Dataset: WPLDD (GitHub, Jack-2486/ACSE). Classes: blight, septoria, healthy, leaf rust.

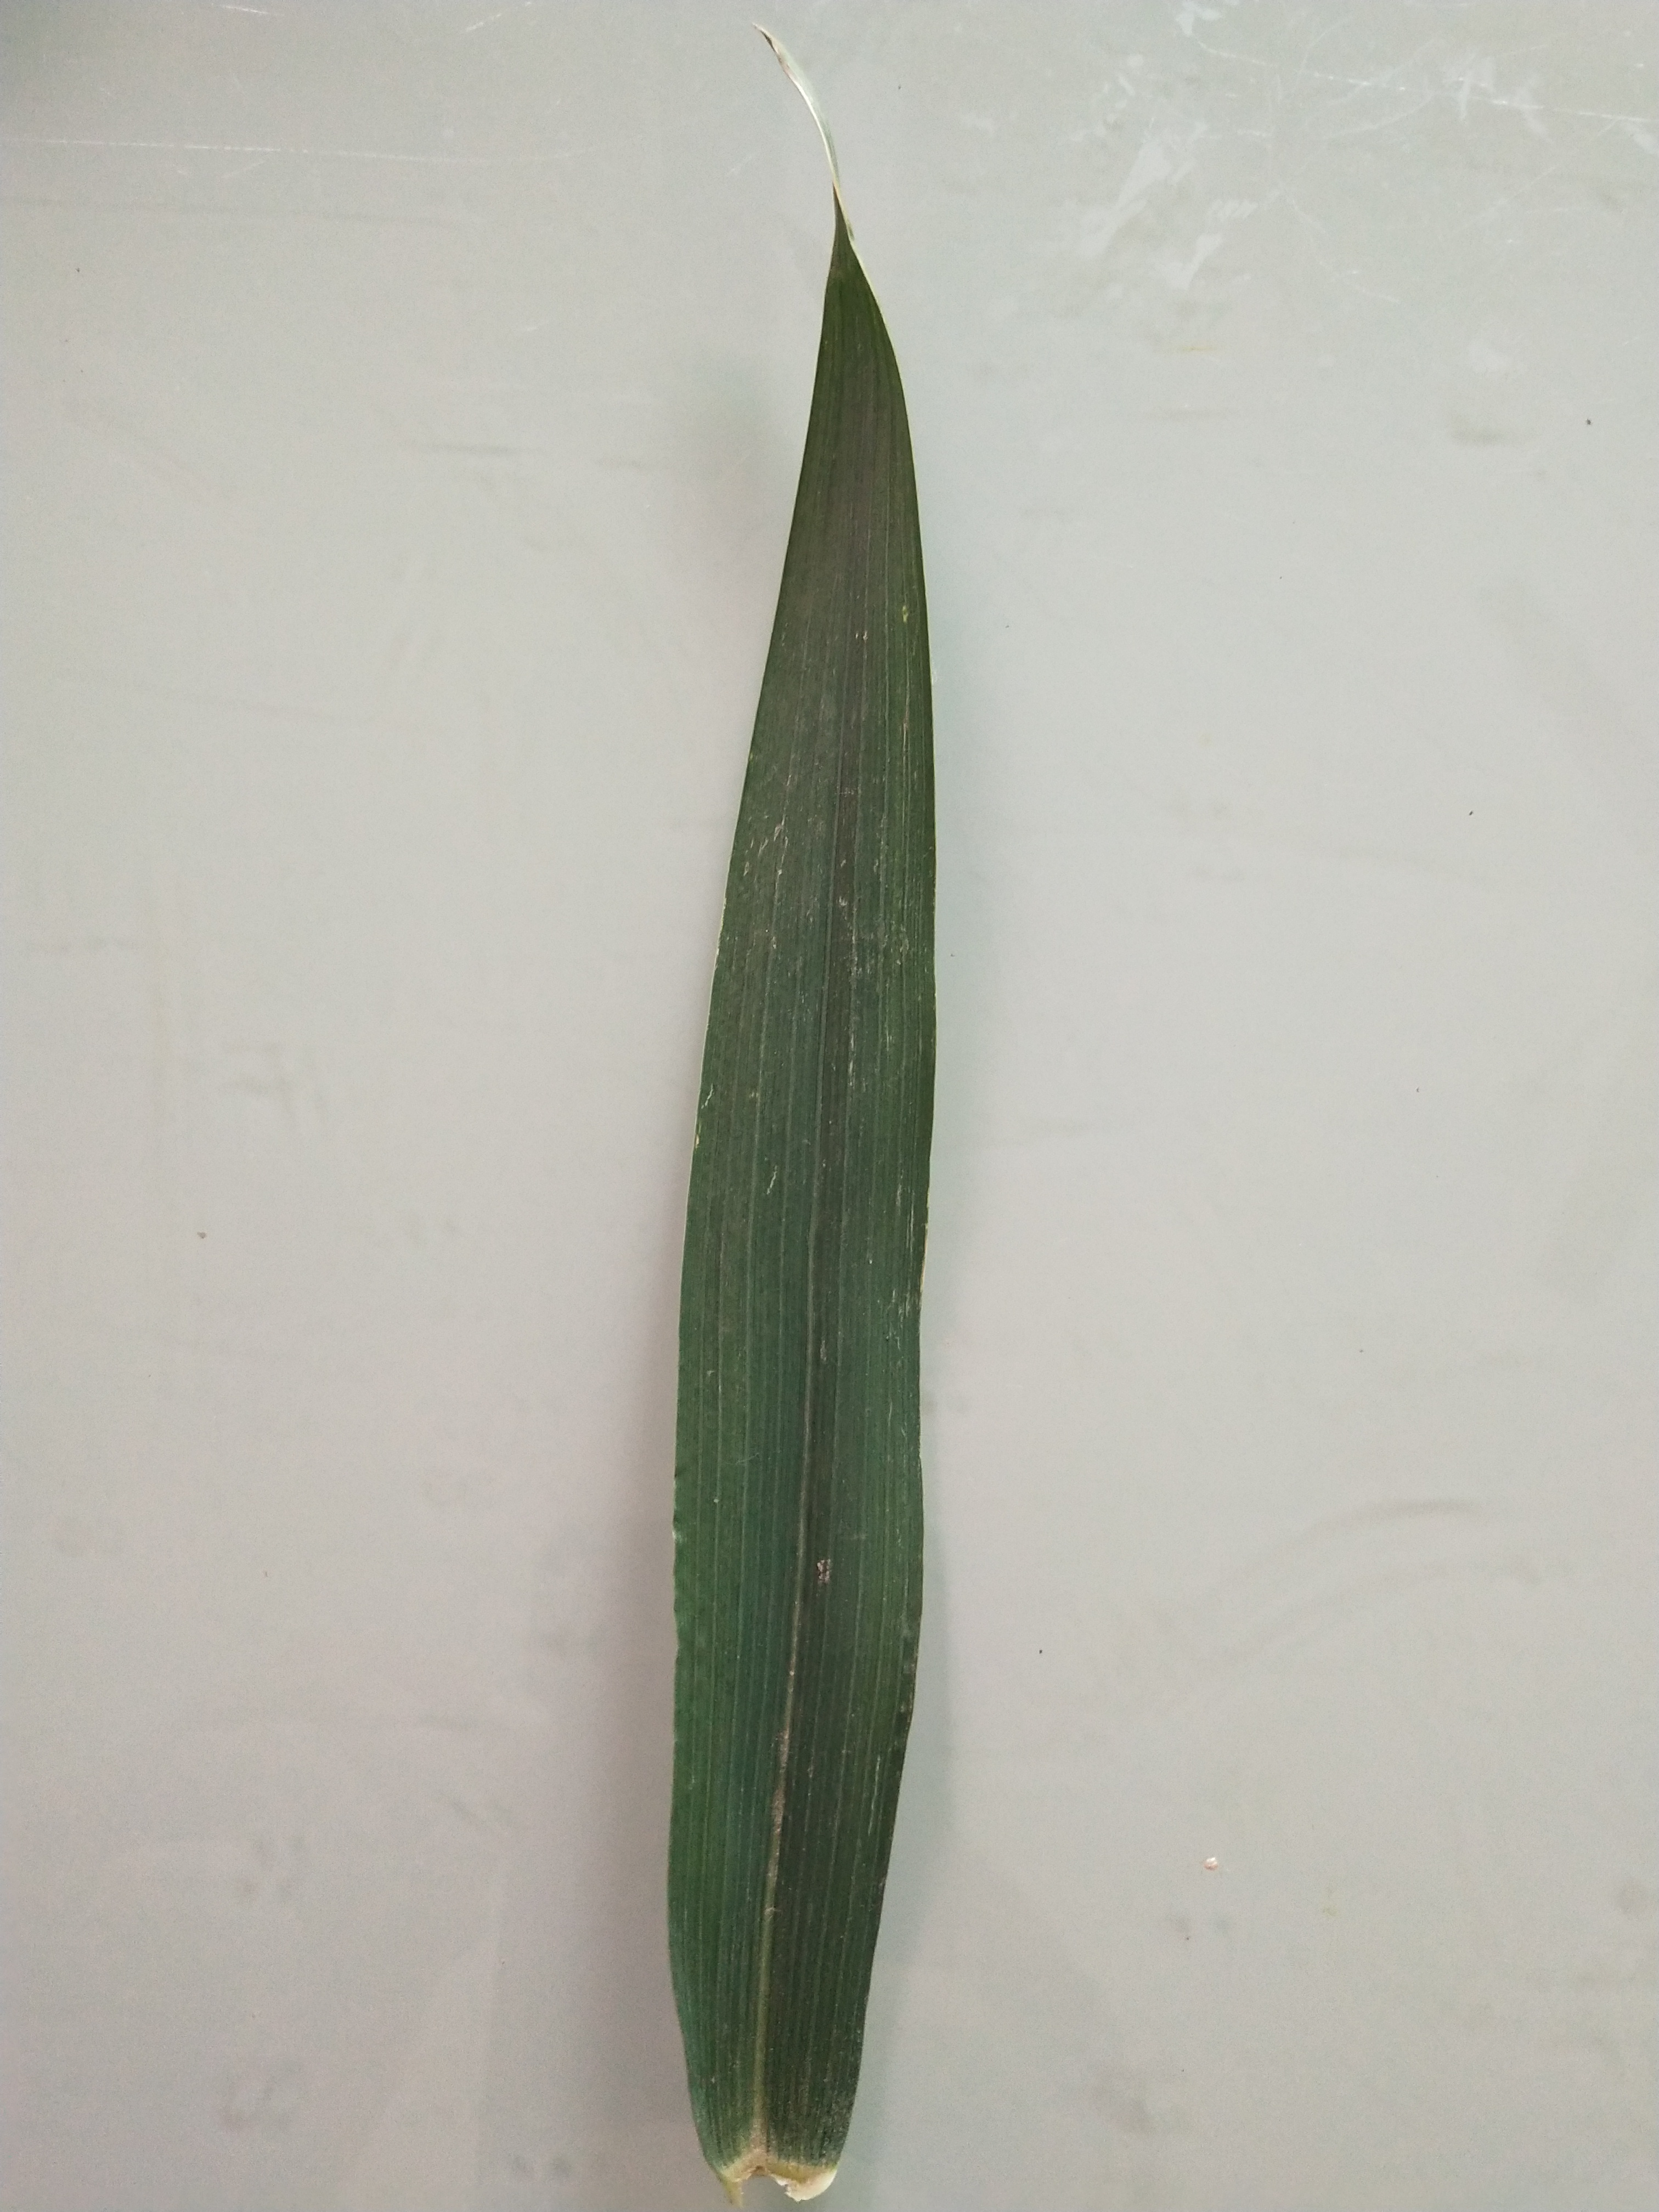
Label: healthy

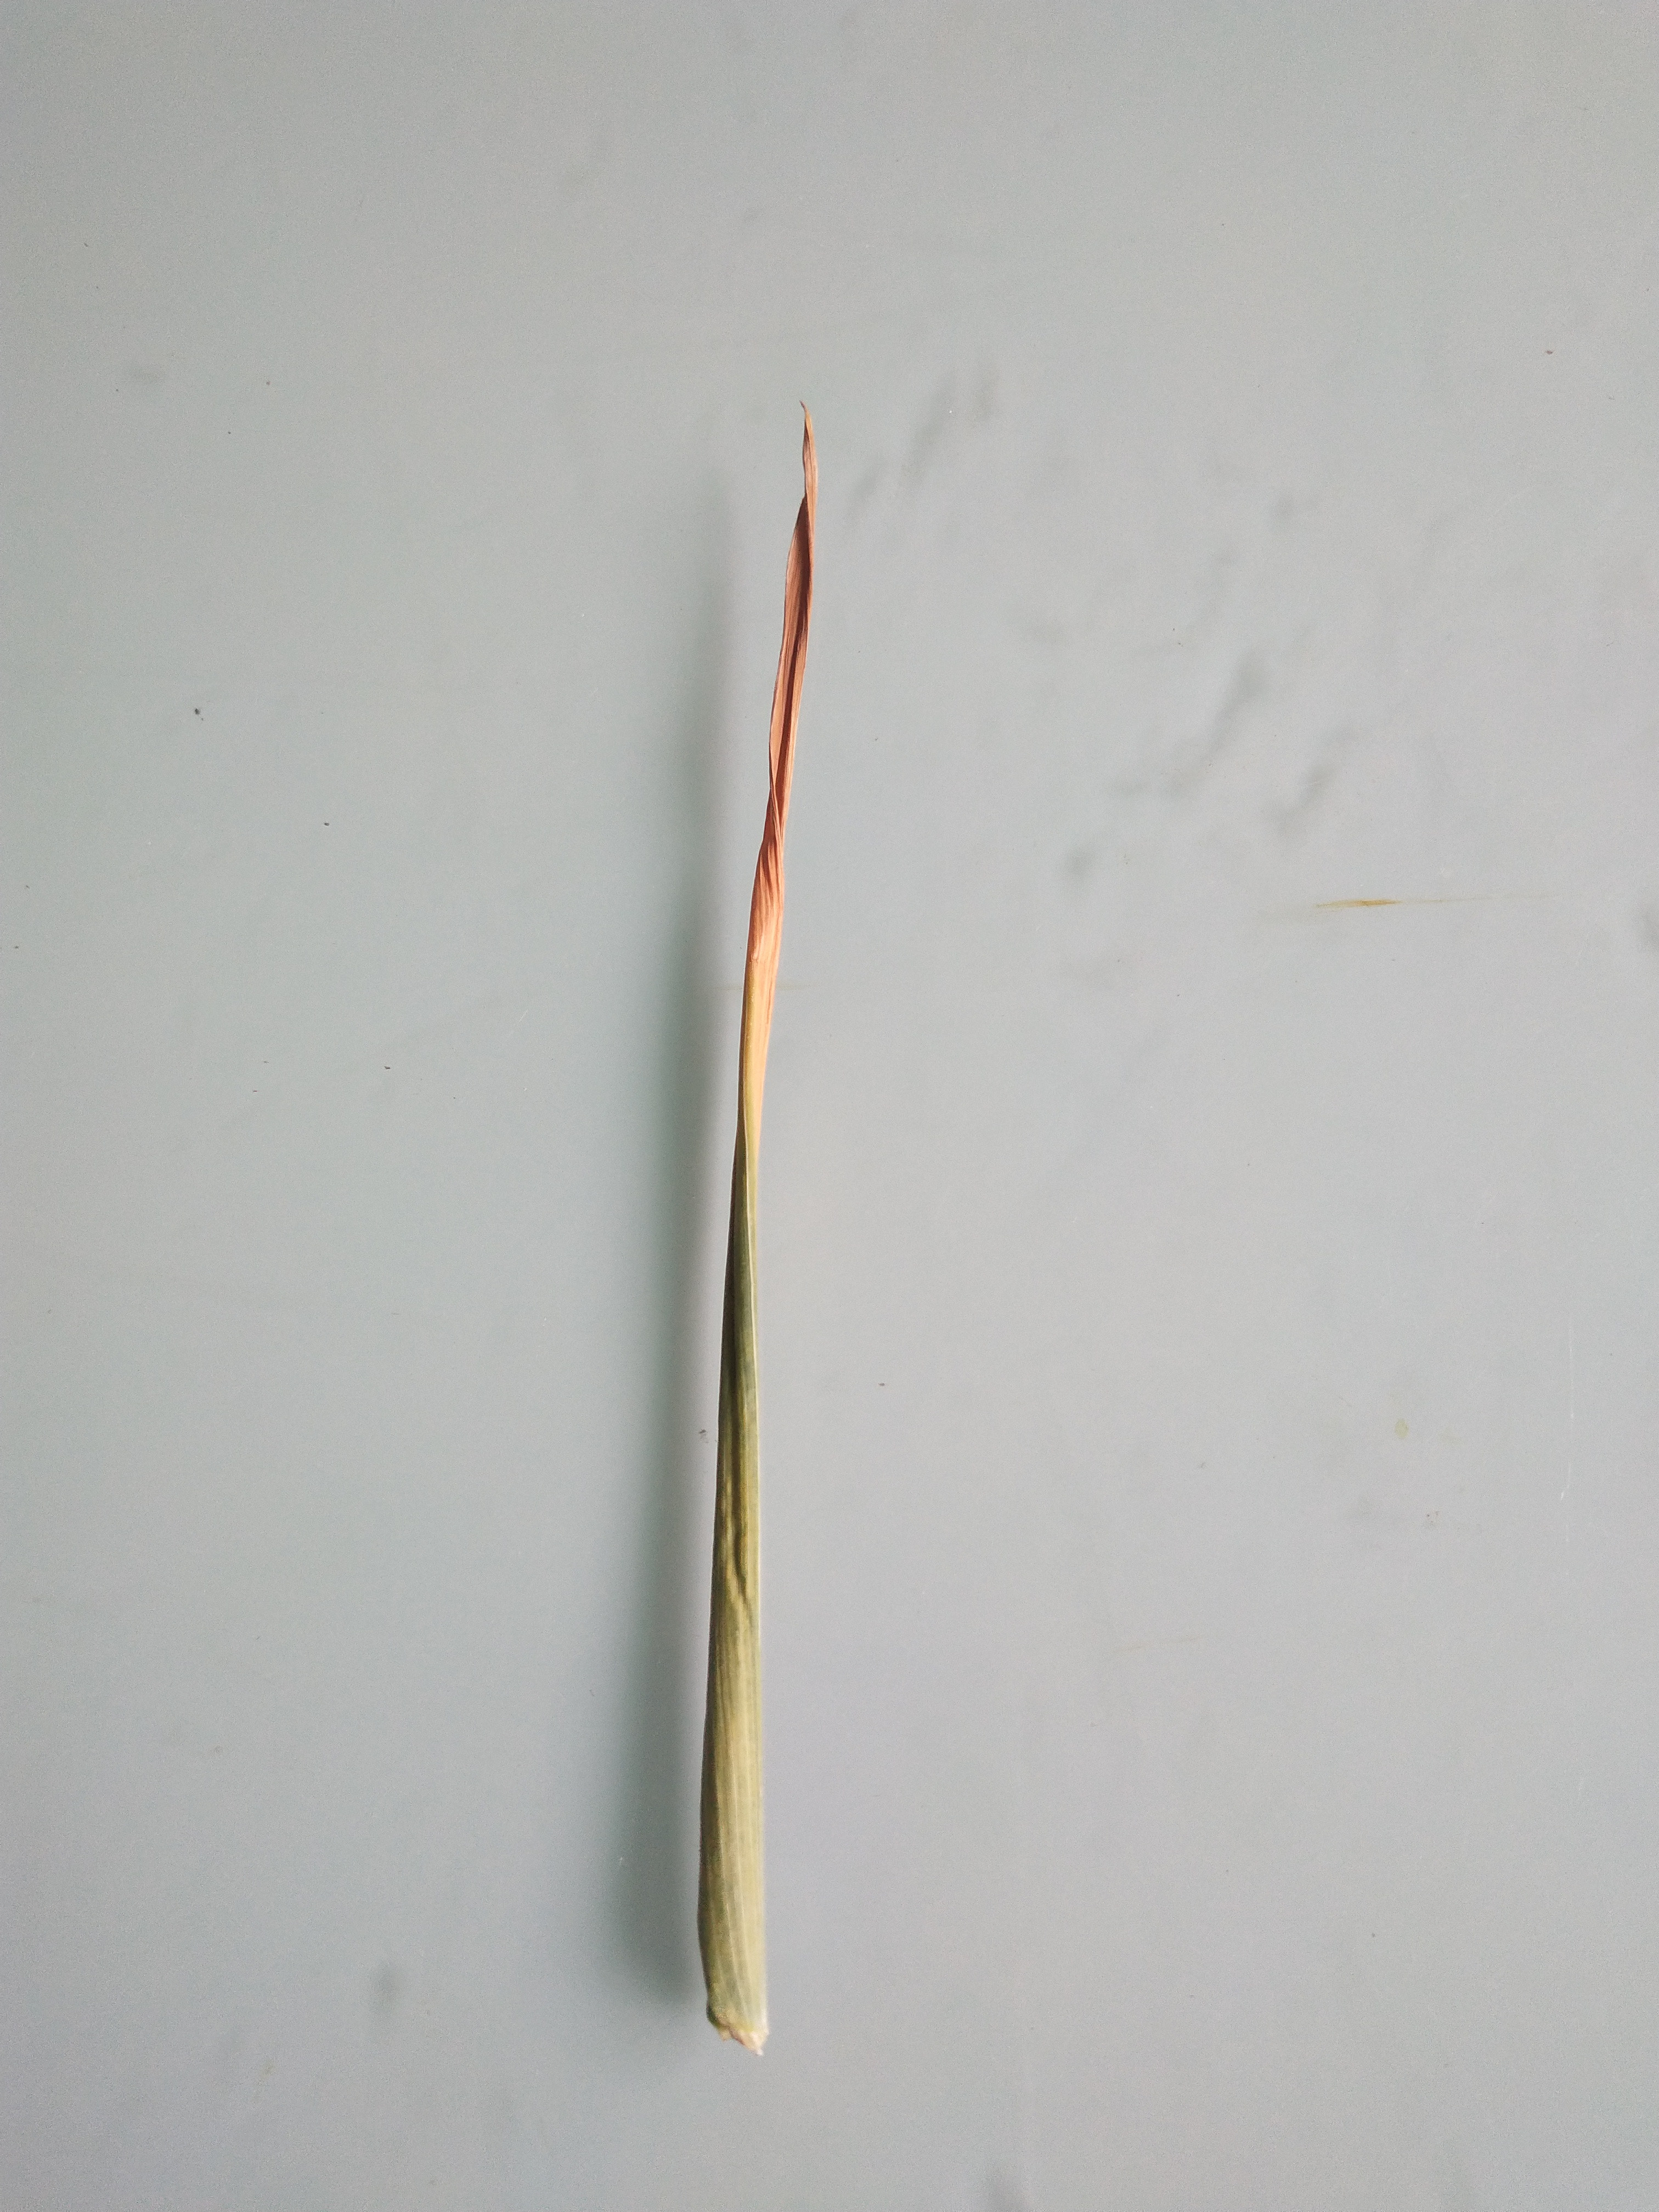
Label: blight

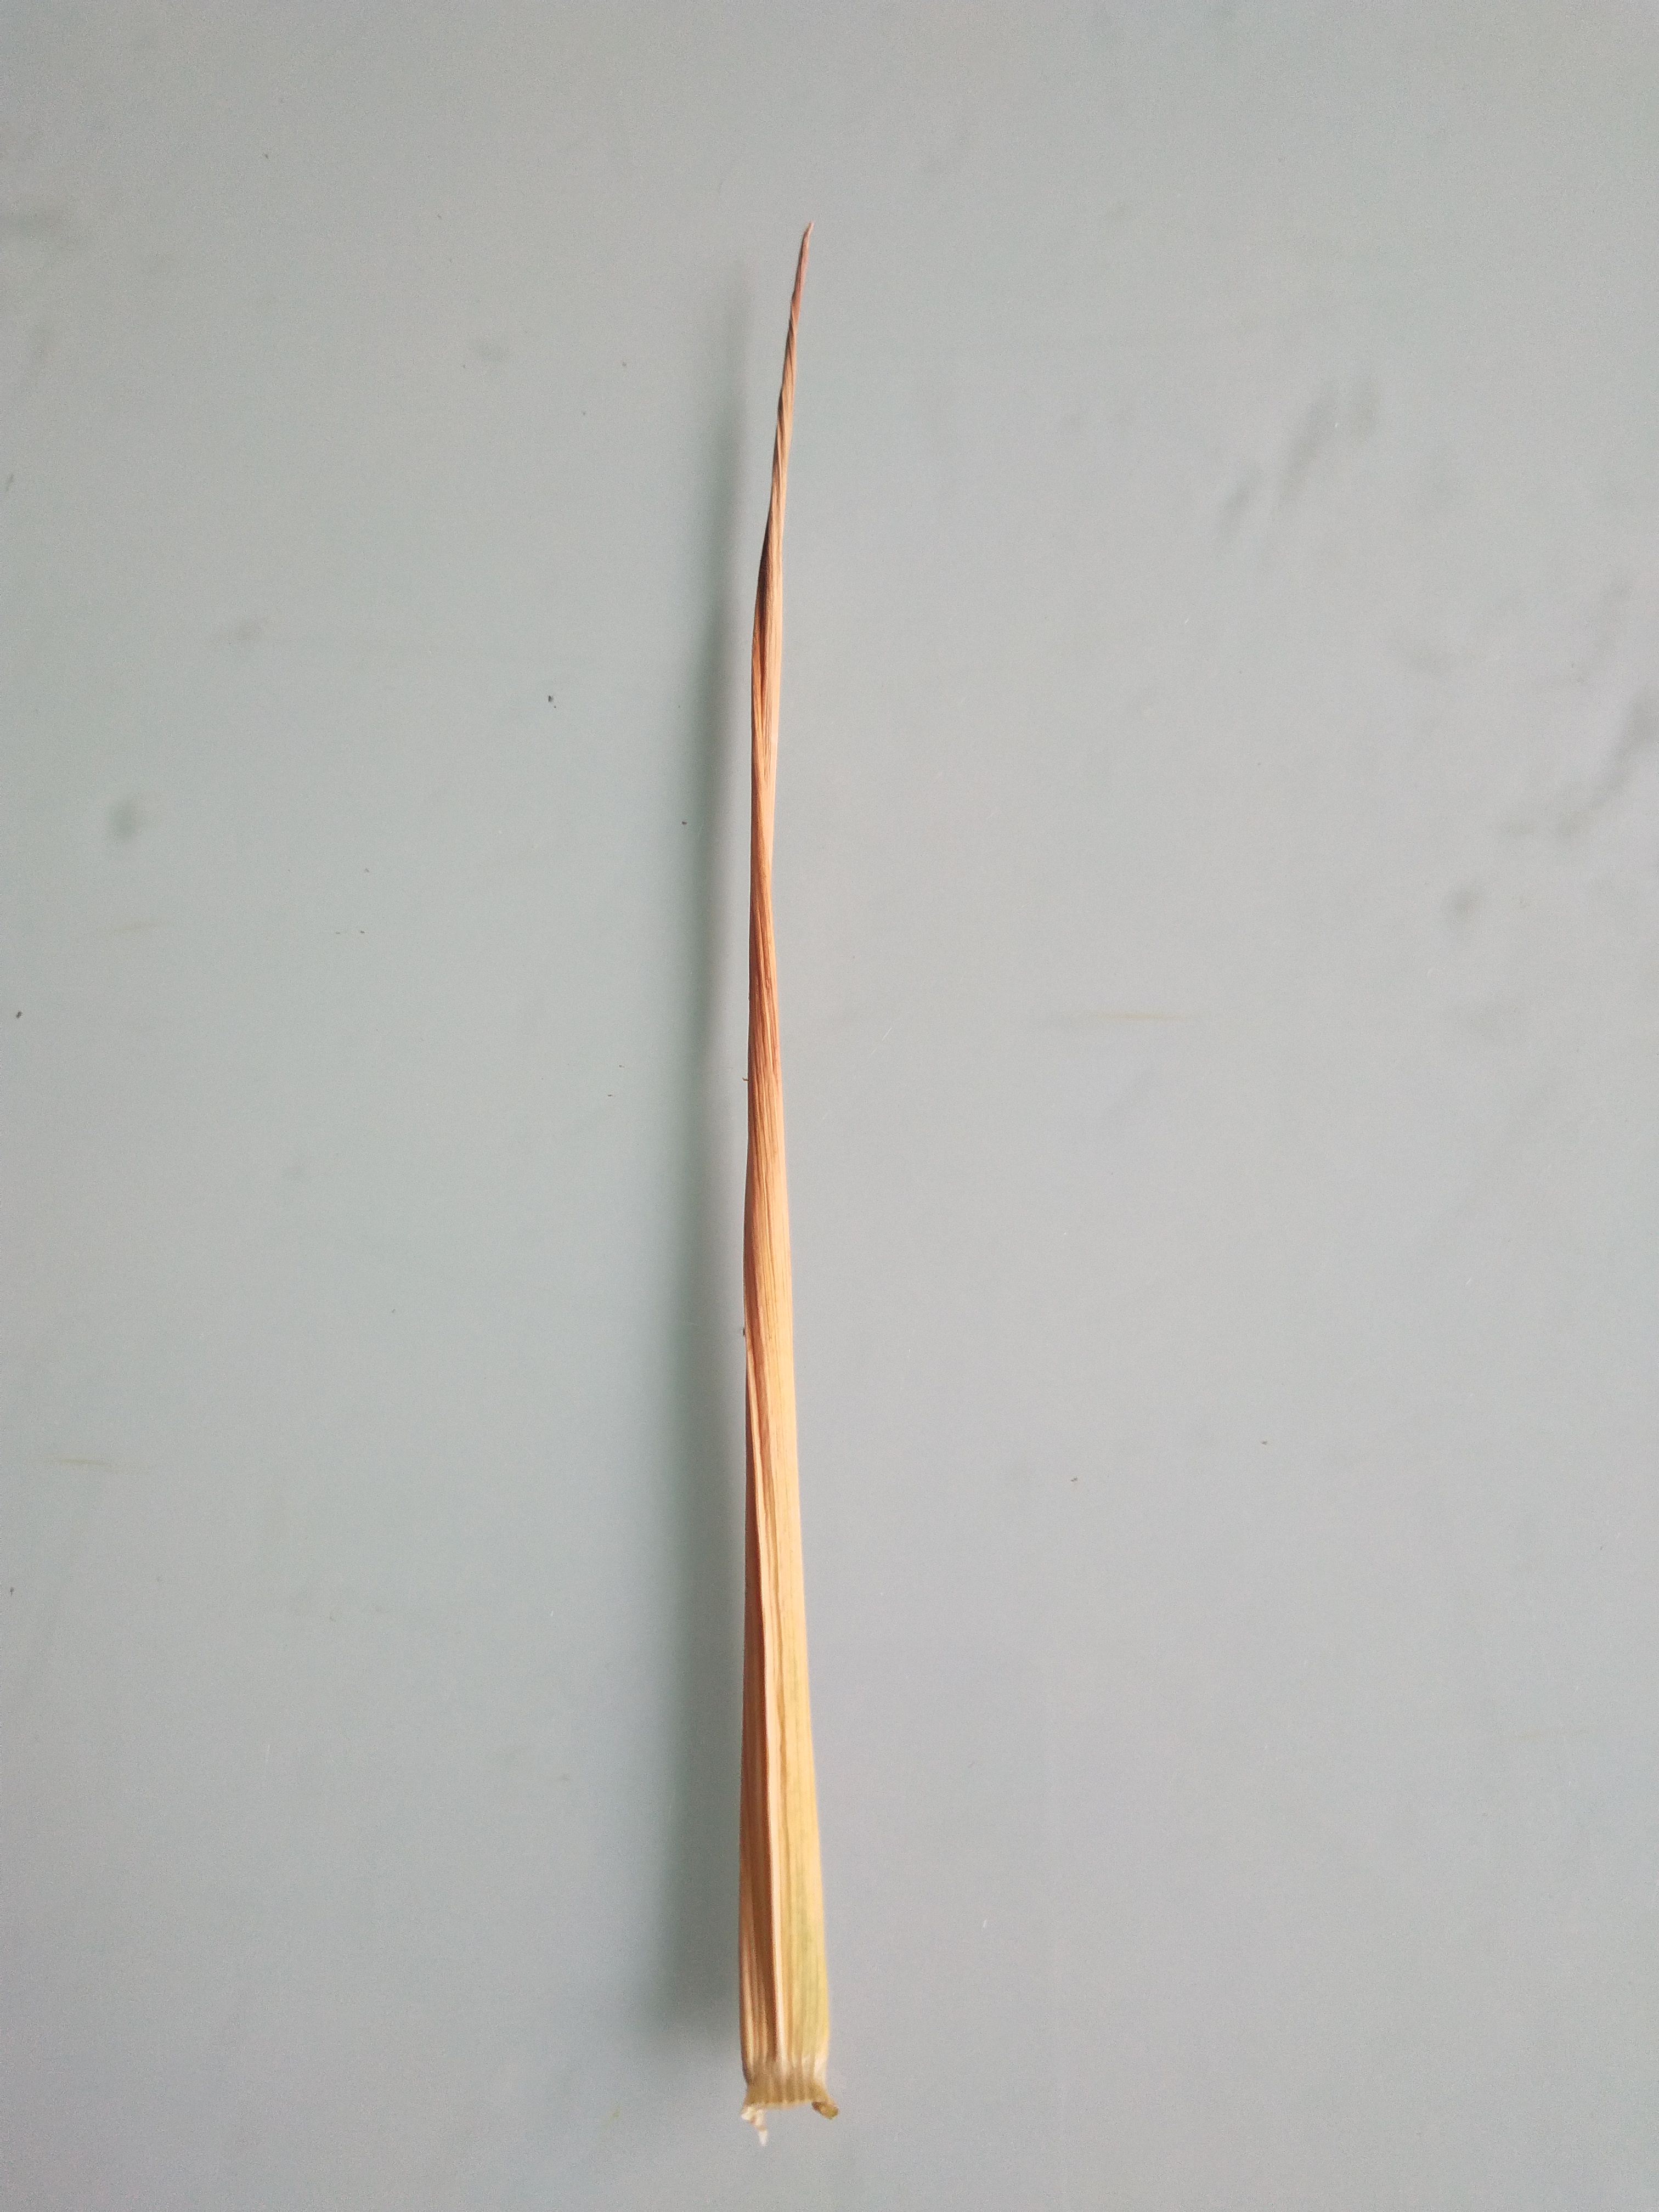
Label: septoria

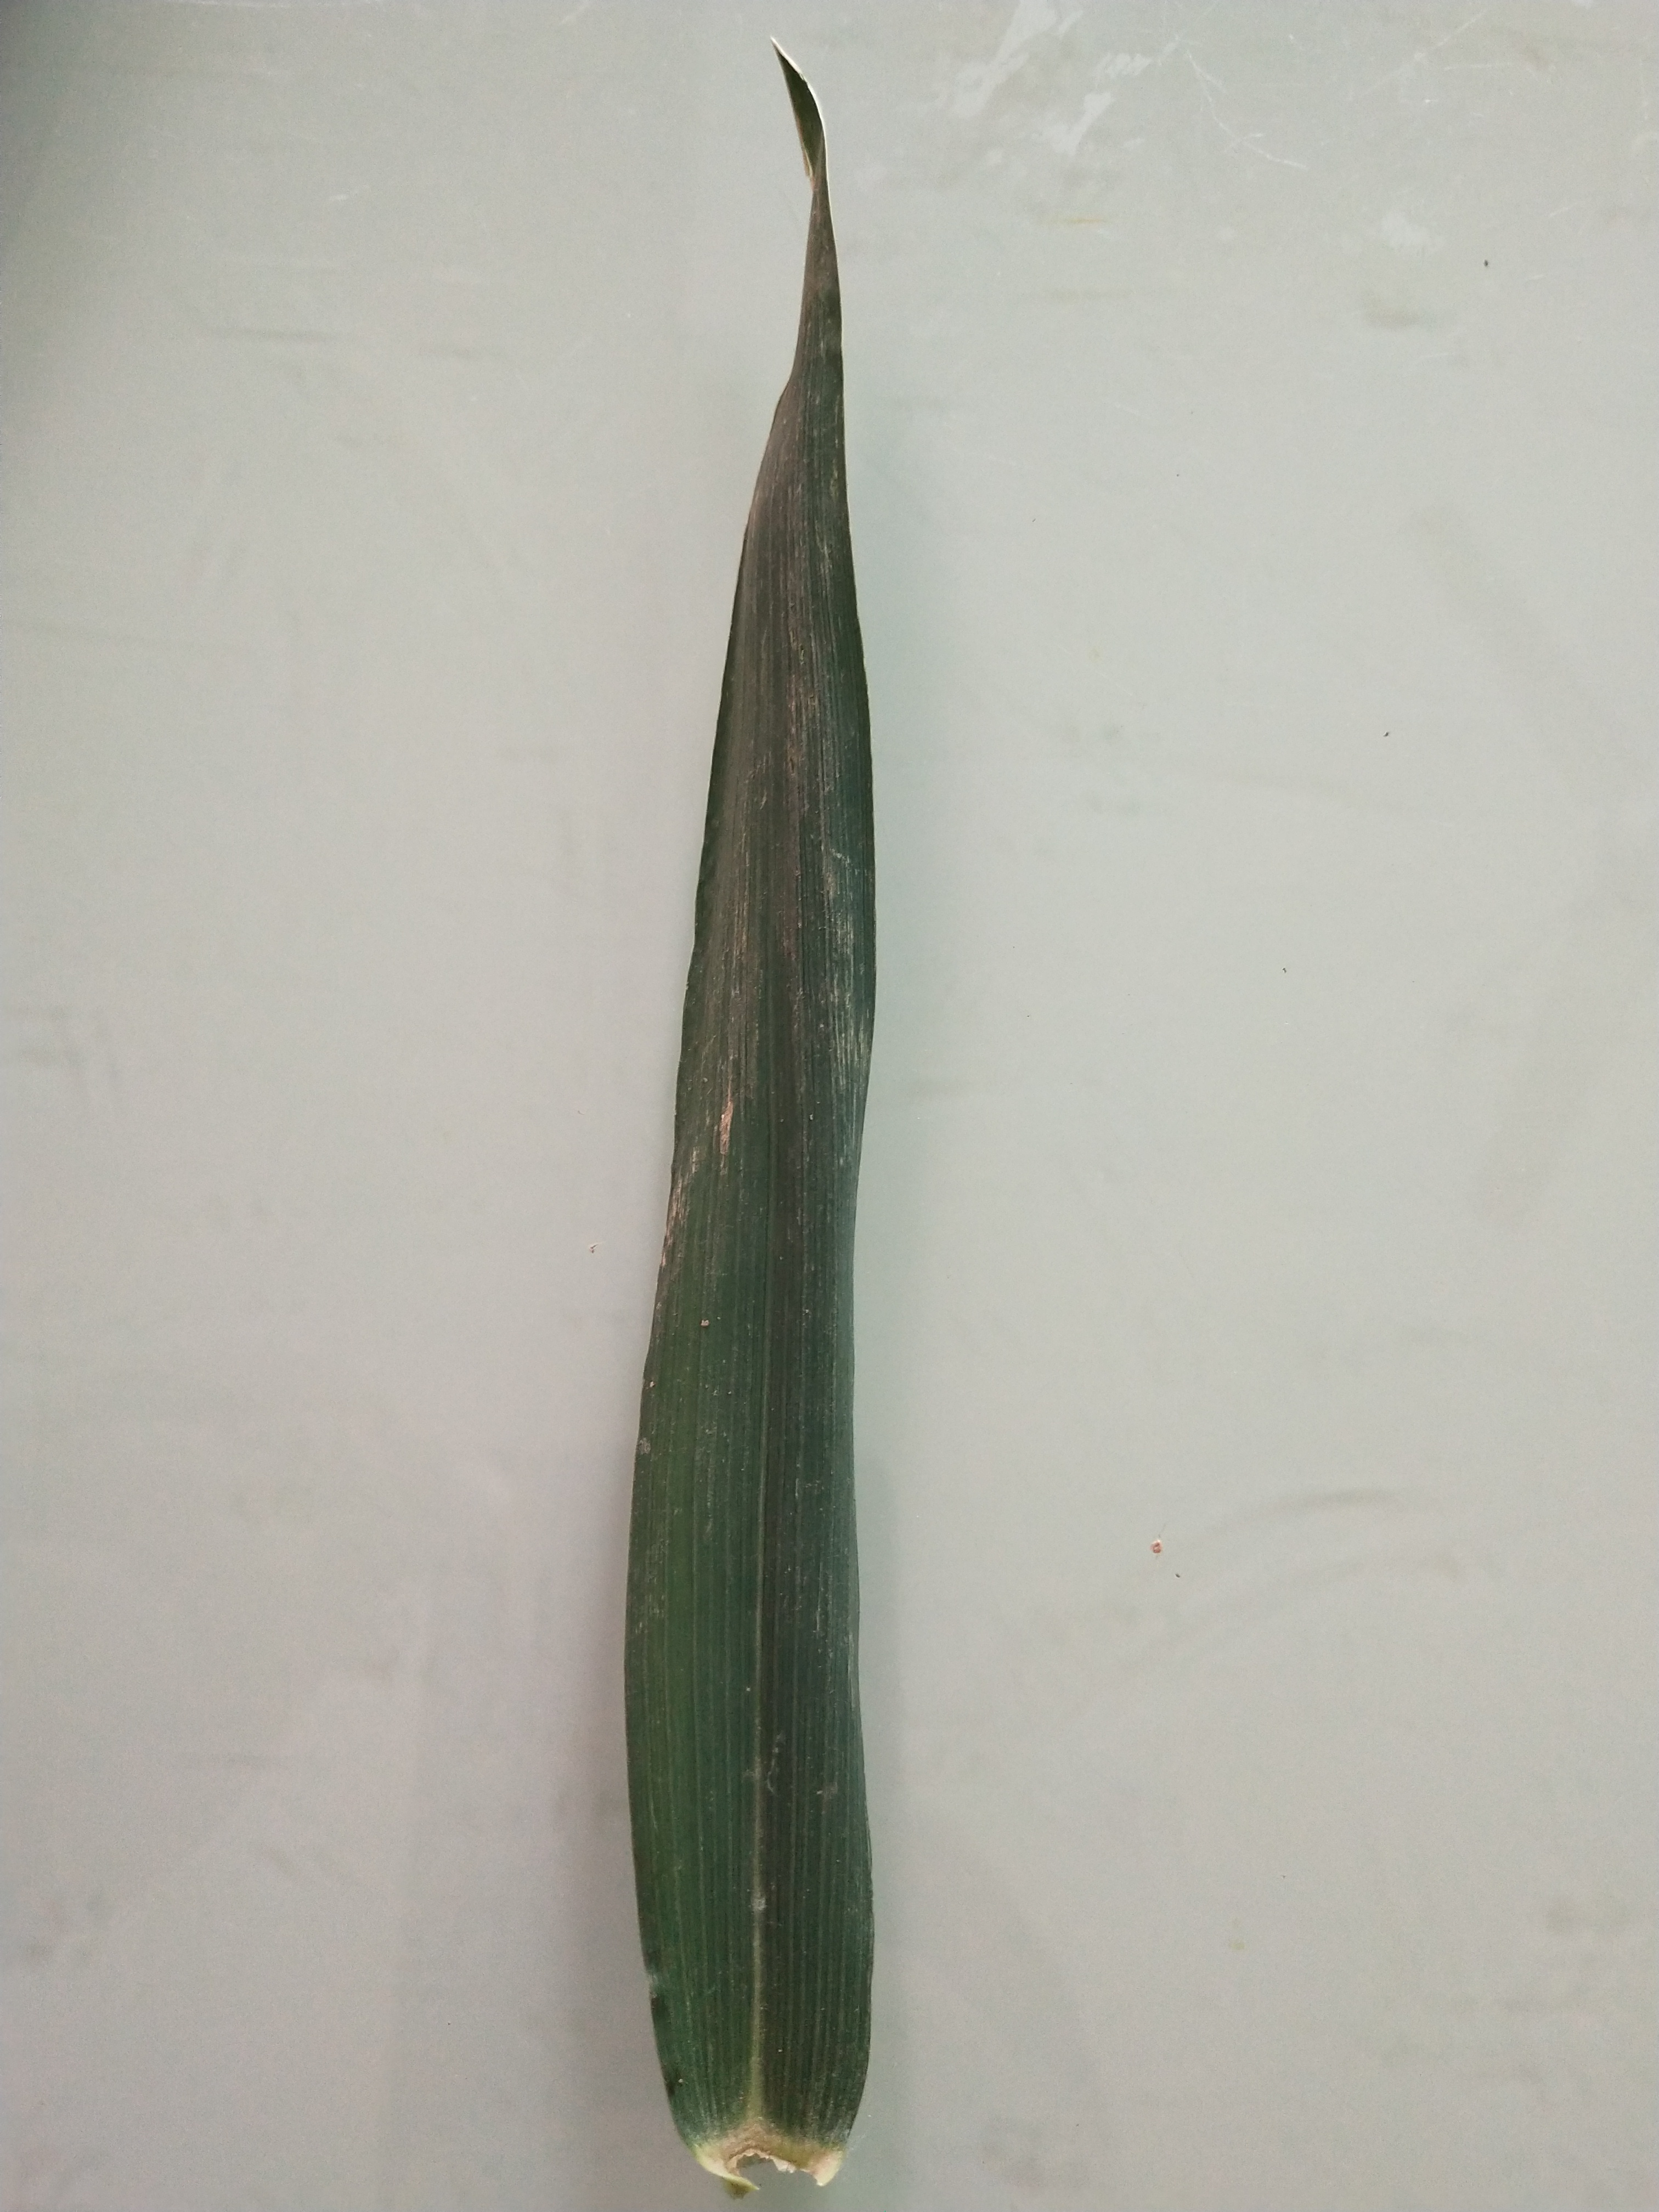
Label: healthy

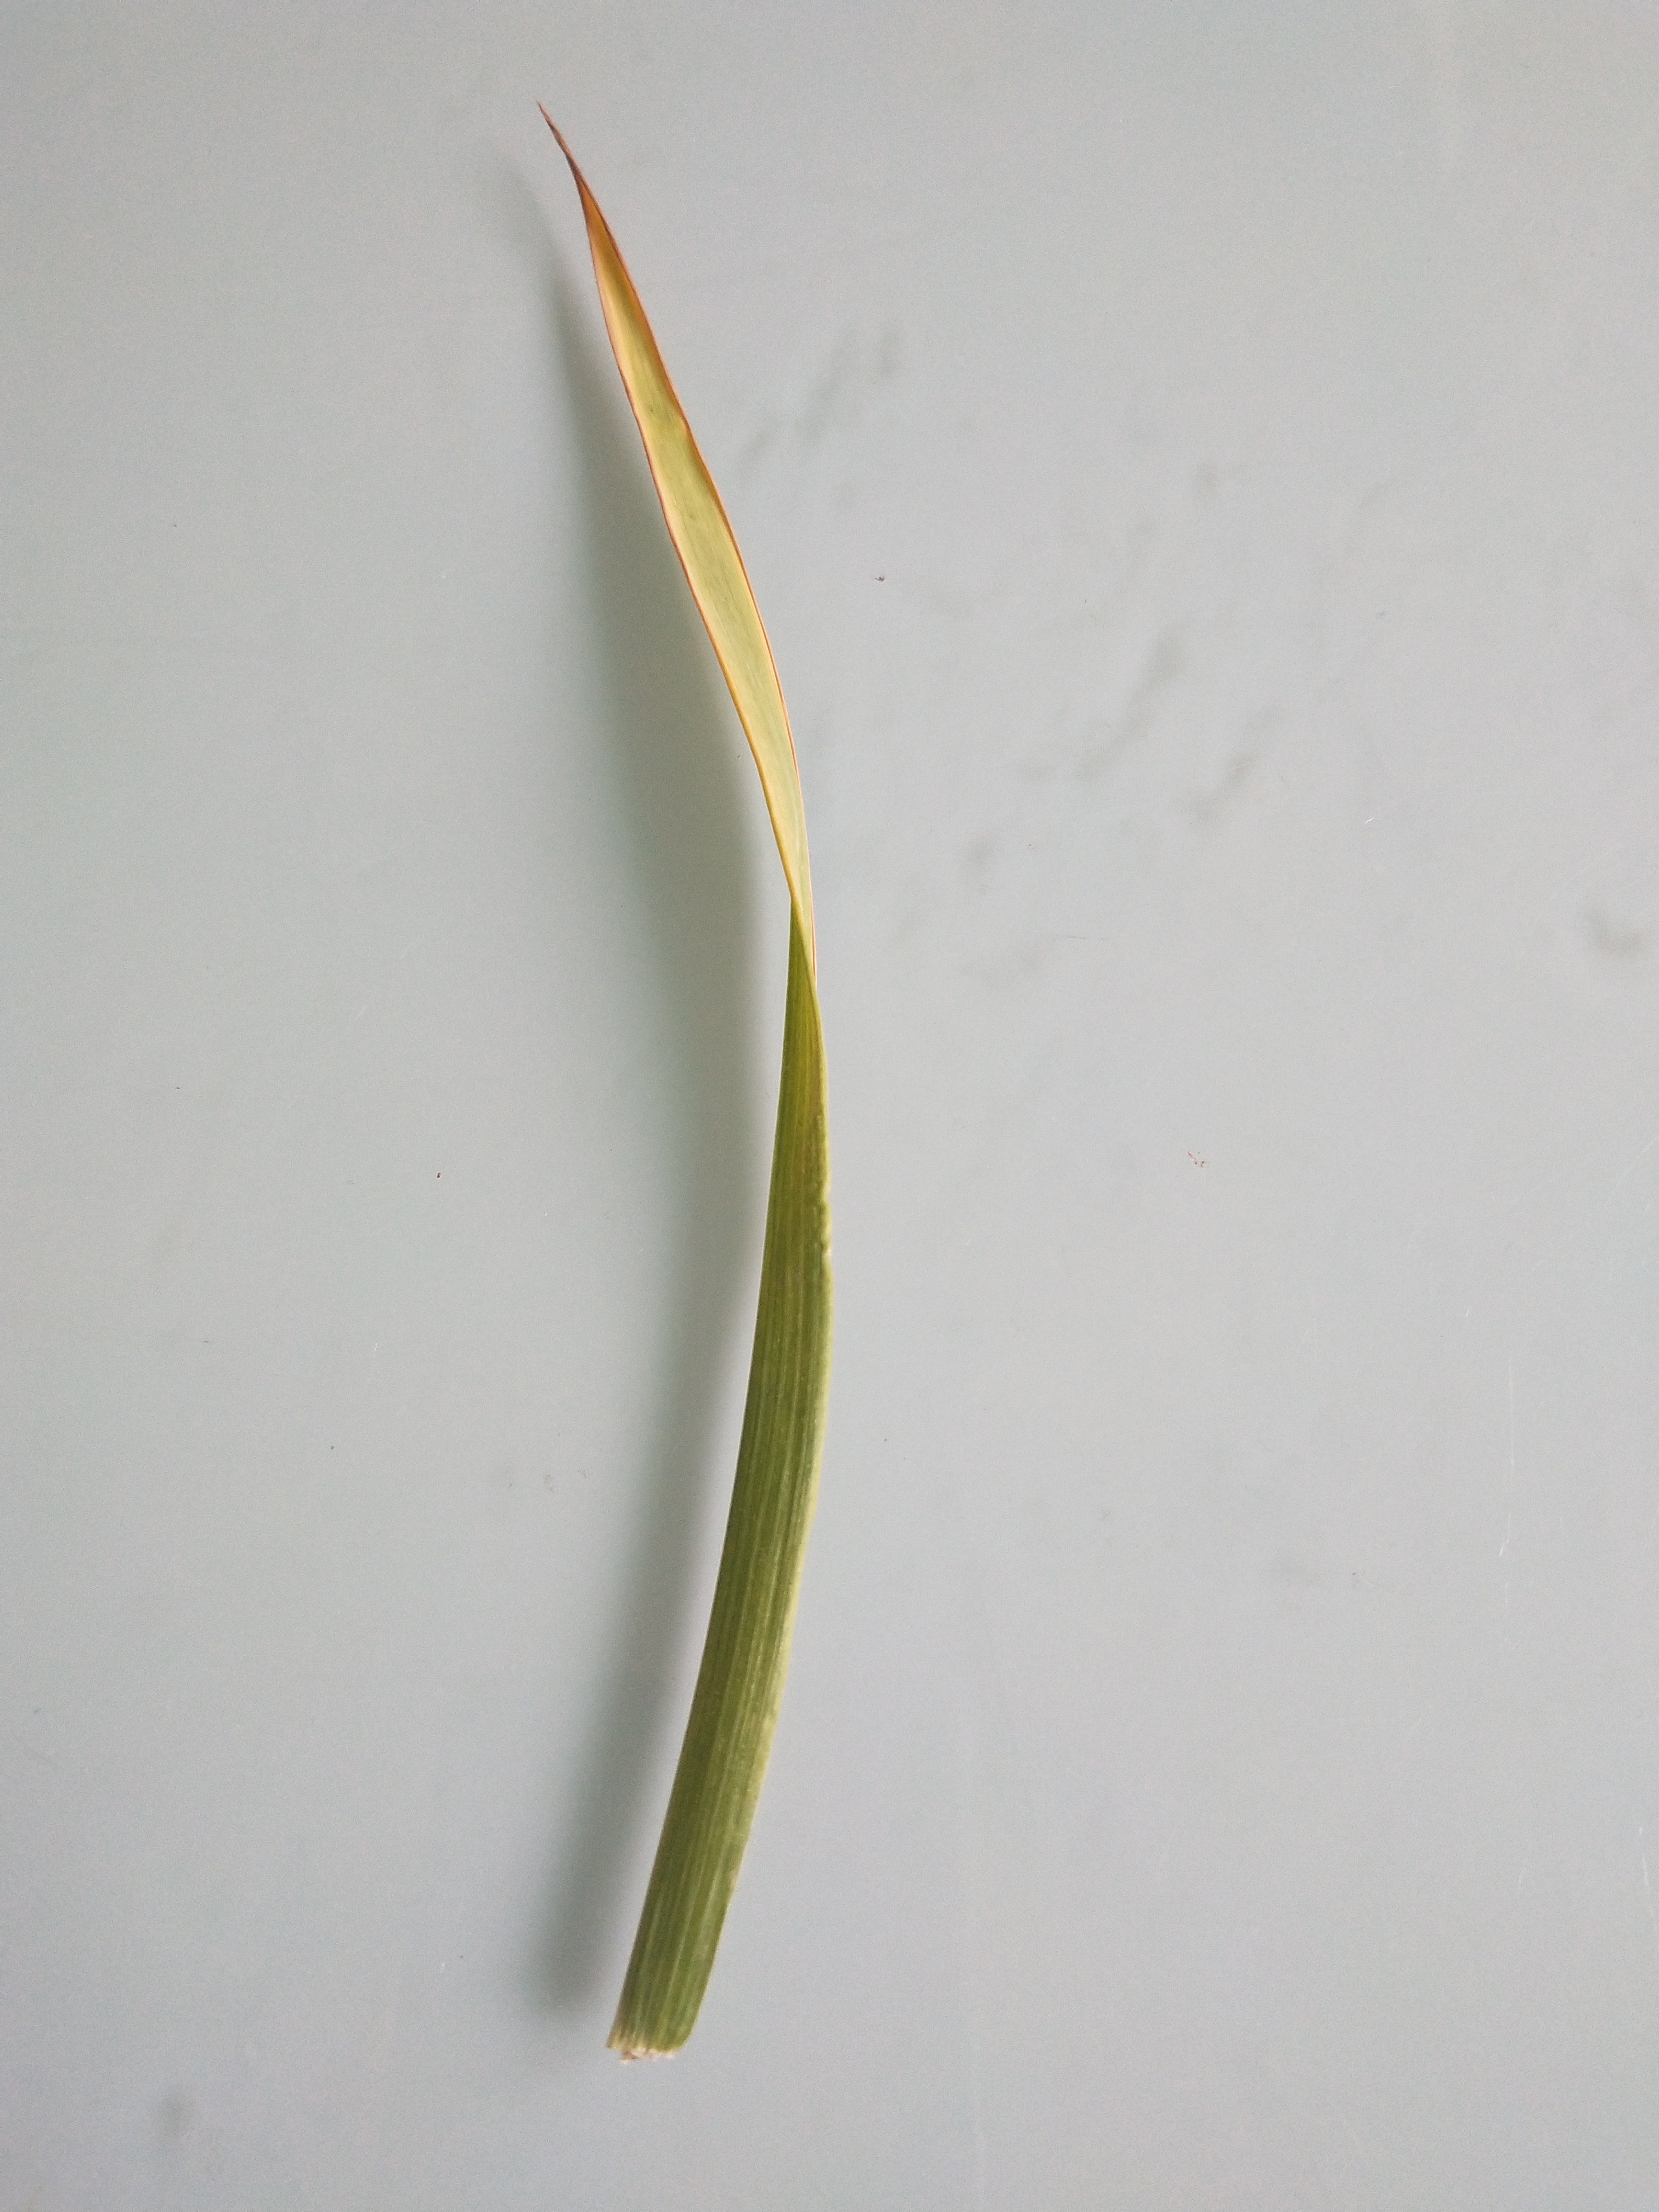
Label: blight

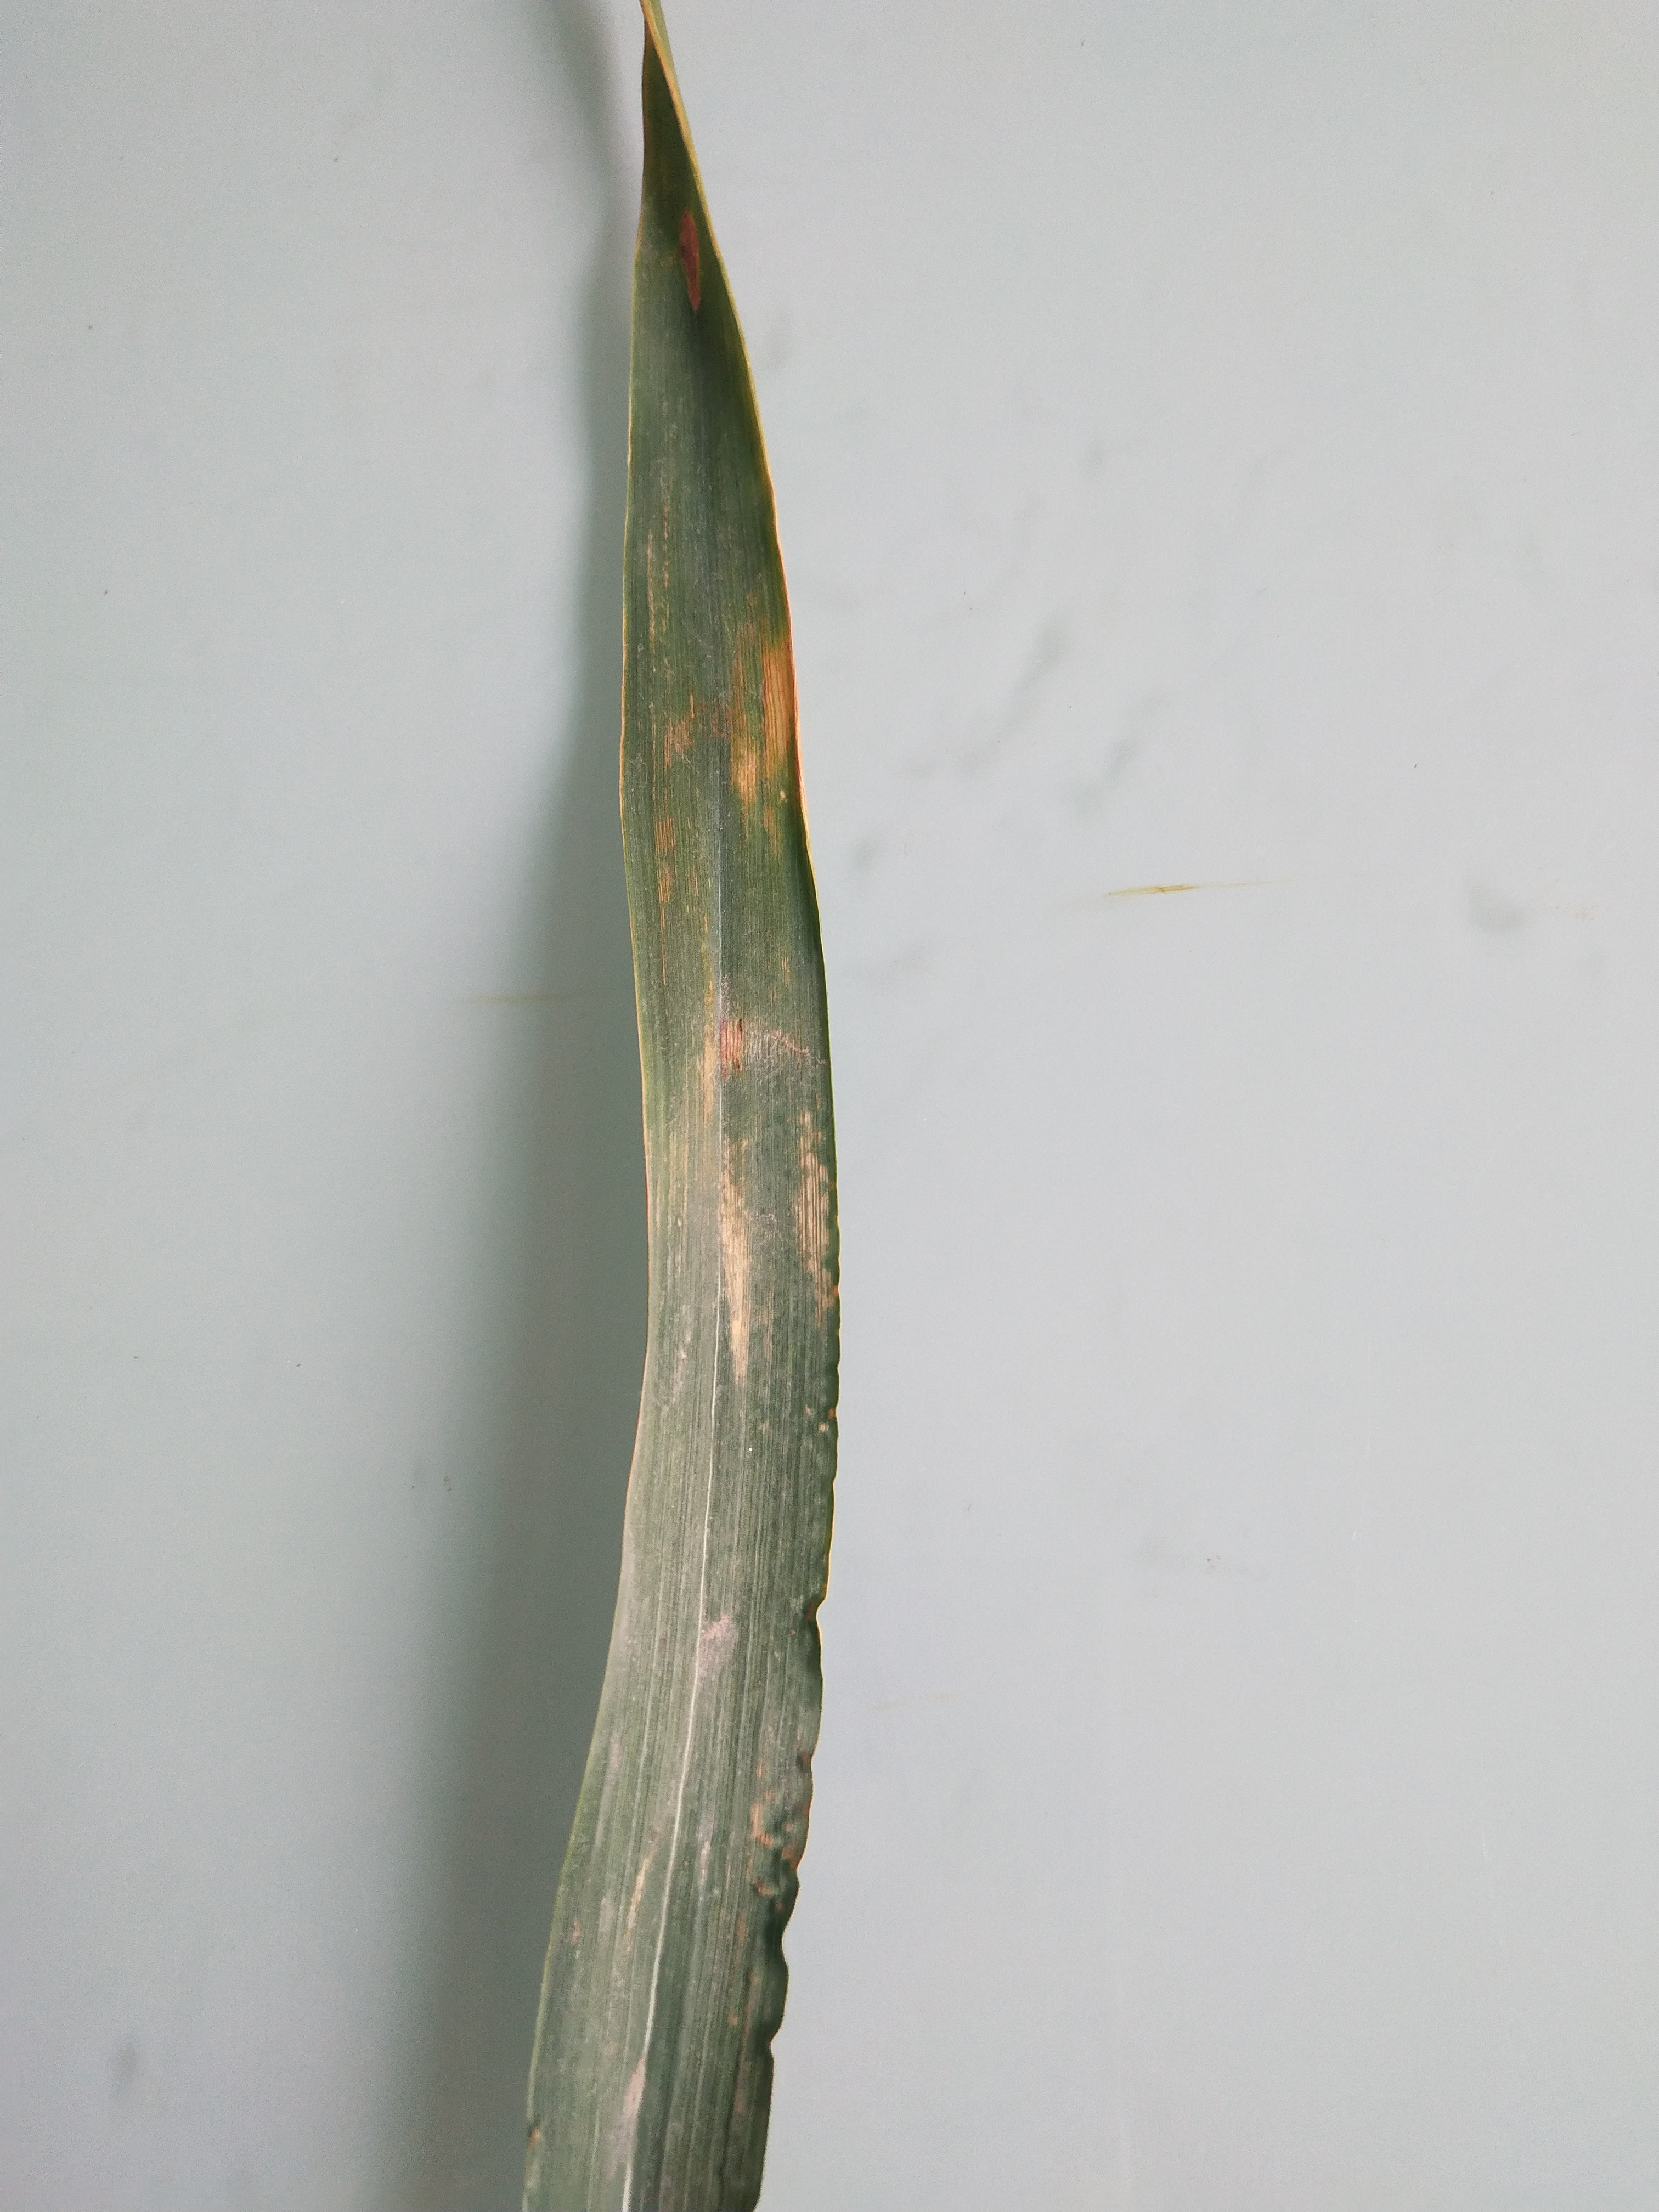
Label: blight
